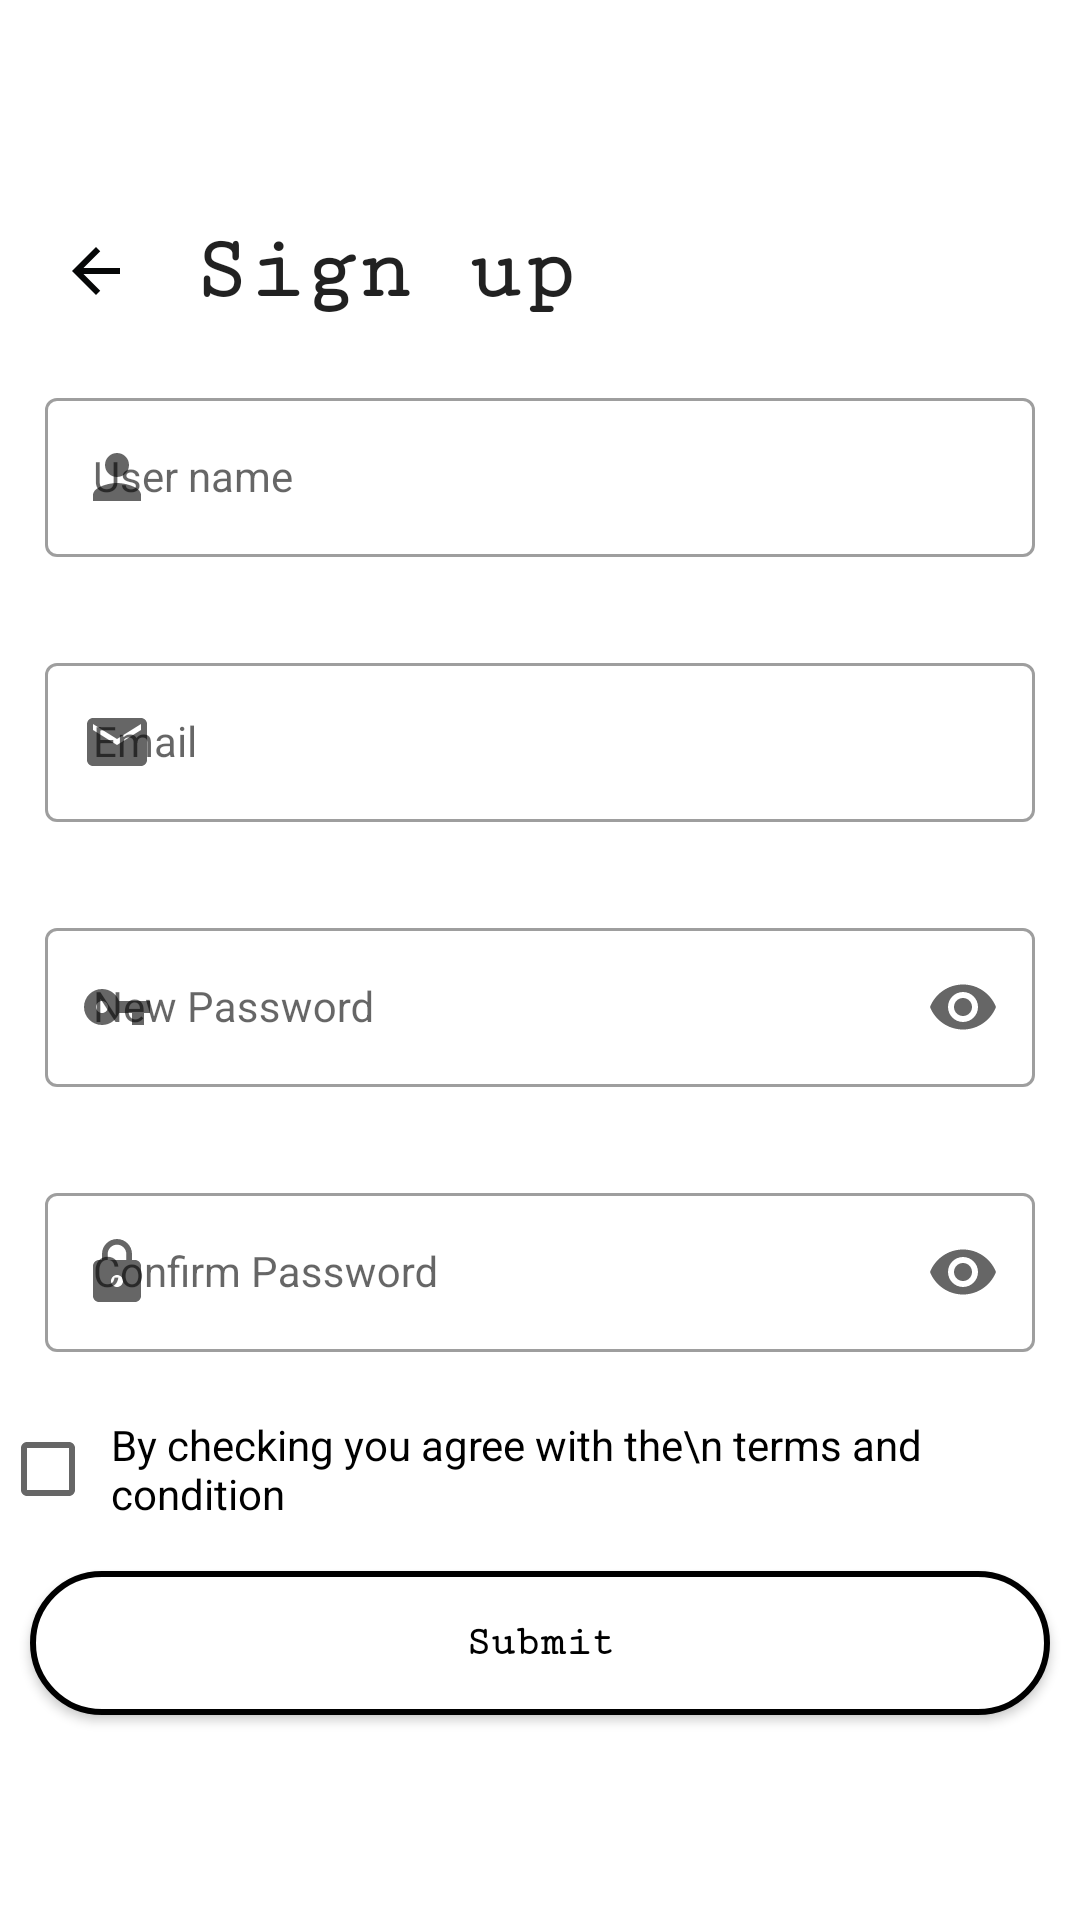

Layout XML and referenced resources for this Android screen:
<!-- AndroidManifest.xml: application theme Theme.Social -->
<!-- res/layout/fragment_sign_up.xml -->
<?xml version="1.0" encoding="utf-8"?>
<ScrollView xmlns:android="http://schemas.android.com/apk/res/android"
    xmlns:app="http://schemas.android.com/apk/res-auto"
    xmlns:tools="http://schemas.android.com/tools"
    android:layout_width="match_parent"
    android:layout_height="match_parent"
    android:fillViewport="true"
    tools:context=".LogIn.SignUpFragment">

    <RelativeLayout
        android:layout_width="match_parent"
        android:layout_height="match_parent"
        android:gravity="center"
        >

        <ImageButton
            android:layout_width="wrap_content"
            android:layout_height="wrap_content"
            android:id="@+id/backNavigation_imageButton"
            android:layout_alignParentStart="true"
            android:background="@color/white"
            android:padding="10dp"
            android:layout_margin="10dp"
            android:layout_marginRight="20dp"
            style="@style/Theme.Social"
            android:src="@drawable/ic_back_arrow"

            />

        <TextView
            style="@style/Theme.Social"
            android:id="@+id/signUpTitle_textView"
            android:layout_width="wrap_content"
            android:layout_height="wrap_content"
            android:layout_alignTop="@id/backNavigation_imageButton"
            android:layout_alignBottom="@id/backNavigation_imageButton"
            android:layout_toEndOf="@id/backNavigation_imageButton"
            android:fontFamily="serif-monospace"
            android:gravity="center_vertical"
            android:text="Sign up"
            android:textSize="30sp"
            android:textStyle="bold" />

        <com.google.android.material.textfield.TextInputLayout
            android:id="@+id/inputName_textInputLayout"
            style="@style/Widget.MaterialComponents.TextInputLayout.OutlinedBox"
            android:layout_width="match_parent"
            android:layout_height="wrap_content"
            android:layout_below="@+id/signUpTitle_textView"
            android:layout_margin="10dp"
            android:hint="User name"
            android:padding="5dp"
            app:endIconMode="clear_text"
            app:startIconDrawable="@drawable/ic_person"
            app:helperTextTextColor="@color/red"

            >

            <com.google.android.material.textfield.TextInputEditText
                android:id="@+id/inputName_editText"
                style="@style/Theme.Social"
                android:layout_width="match_parent"
                android:layout_height="wrap_content" />
        </com.google.android.material.textfield.TextInputLayout>

        <com.google.android.material.textfield.TextInputLayout

            android:id="@+id/inputEmail_textInputLayout"
            style="@style/Widget.MaterialComponents.TextInputLayout.OutlinedBox"
            android:layout_width="match_parent"
            android:layout_height="wrap_content"
            android:layout_below="@+id/inputName_textInputLayout"
            android:layout_margin="10dp"
            app:helperTextTextColor="@color/red"
            android:hint="Email"
            android:padding="5dp"
            app:endIconMode="clear_text"
            app:startIconDrawable="@drawable/ic_email"

            >

            <com.google.android.material.textfield.TextInputEditText
                android:id="@+id/inputEmail_editText"
                android:layout_width="match_parent"
                style="@style/Theme.Social"
                android:inputType="textEmailAddress"
                android:layout_height="wrap_content" />
        </com.google.android.material.textfield.TextInputLayout>

        <com.google.android.material.textfield.TextInputLayout
            app:helperTextTextColor="@color/red"
            android:id="@+id/inputNewPassword_textInputLayout"
            style="@style/Widget.MaterialComponents.TextInputLayout.OutlinedBox"
            android:layout_width="match_parent"
            android:layout_height="wrap_content"
            android:layout_below="@+id/inputEmail_textInputLayout"
            android:layout_margin="10dp"
            android:hint="New Password"
            android:padding="5dp"
            app:endIconMode="password_toggle"
            app:startIconDrawable="@drawable/ic_key"

            >

            <com.google.android.material.textfield.TextInputEditText
                android:id="@+id/inputNewPassword_editText"
                android:layout_width="match_parent"
                android:layout_height="wrap_content"
                style="@style/Theme.Social"
                android:inputType="textPassword" />
        </com.google.android.material.textfield.TextInputLayout>

        <com.google.android.material.textfield.TextInputLayout
            app:helperTextTextColor="@color/red"
            android:id="@+id/inputConfirmPassword_textInputLayout"
            style="@style/Widget.MaterialComponents.TextInputLayout.OutlinedBox"
            android:layout_width="match_parent"
            android:layout_height="wrap_content"
            android:layout_below="@+id/inputNewPassword_textInputLayout"
            android:layout_margin="10dp"
            android:hint="Confirm Password"
            android:padding="5dp"
            app:endIconMode="password_toggle"
            app:startIconDrawable="@drawable/ic_lock"

            >

            <com.google.android.material.textfield.TextInputEditText
                android:id="@+id/inputConfirmPassword_editText"
                android:layout_width="match_parent"
                style="@style/Theme.Social"
                android:layout_height="wrap_content"
                android:inputType="textPassword" />
        </com.google.android.material.textfield.TextInputLayout>

        <CheckBox
            android:id="@+id/agreement_checkBox"
            android:layout_width="wrap_content"
            android:layout_height="wrap_content"
            android:layout_below="@+id/inputConfirmPassword_textInputLayout"
            android:layout_centerHorizontal="true"
            android:padding="5dp"
            style="@style/Theme.Social"
            android:text="By checking you agree with the\n terms and condition"

            />

        <androidx.appcompat.widget.AppCompatButton
            android:id="@+id/submit_button"
            style="@style/Theme.Social"
            android:layout_width="match_parent"
            android:layout_height="wrap_content"
            android:layout_below="@id/agreement_checkBox"
            android:layout_marginStart="10dp"
            android:layout_marginTop="10dp"
            android:layout_marginEnd="10dp"
            android:layout_marginBottom="10dp"
            android:background="@drawable/buttons"
            android:padding="5dp"
            android:fontFamily="serif-monospace"
            android:text="Submit"
            android:textAllCaps="false"
            android:textColor="@color/design_default_color_on_secondary"
            android:textStyle="bold" />


    </RelativeLayout>

</ScrollView>
<!-- resources referenced by this layout -->
<resources>
  <color name="red">#FF0000</color>
  <color name="white">#FFFFFFFF</color>
  <!-- drawable buttons (drawable) -->
  <?xml version="1.0" encoding="utf-8"?>
  <shape xmlns:android="http://schemas.android.com/apk/res/android"
      android:shape="rectangle"
      >
      <corners android:radius="50dp" />
      <solid android:color="@color/design_default_color_on_primary"/>
      <stroke
          android:width="2dp"
          android:color="@color/design_default_color_on_secondary"/>
  
  
  </shape>
  <!-- drawable ic_back_arrow (drawable) -->
  <vector android:height="24dp" android:tint="#060707"
      android:viewportHeight="24" android:viewportWidth="24"
      android:width="24dp" xmlns:android="http://schemas.android.com/apk/res/android">
      <path android:fillColor="@android:color/white" android:pathData="M20,11H7.83l5.59,-5.59L12,4l-8,8 8,8 1.41,-1.41L7.83,13H20v-2z"/>
  </vector>
  <!-- drawable ic_email (drawable) -->
  <vector android:height="24dp" android:tint="#060707"
      android:viewportHeight="24" android:viewportWidth="24"
      android:width="24dp" xmlns:android="http://schemas.android.com/apk/res/android">
      <path android:fillColor="@android:color/white" android:pathData="M20,4L4,4c-1.1,0 -1.99,0.9 -1.99,2L2,18c0,1.1 0.9,2 2,2h16c1.1,0 2,-0.9 2,-2L22,6c0,-1.1 -0.9,-2 -2,-2zM20,8l-8,5 -8,-5L4,6l8,5 8,-5v2z"/>
  </vector>
  <!-- drawable ic_key (drawable) -->
  <vector android:height="24dp" android:tint="#060707"
      android:viewportHeight="24" android:viewportWidth="24"
      android:width="24dp" xmlns:android="http://schemas.android.com/apk/res/android">
      <path android:fillColor="@android:color/white" android:pathData="M12.65,10C11.83,7.67 9.61,6 7,6c-3.31,0 -6,2.69 -6,6s2.69,6 6,6c2.61,0 4.83,-1.67 5.65,-4H17v4h4v-4h2v-4H12.65zM7,14c-1.1,0 -2,-0.9 -2,-2s0.9,-2 2,-2 2,0.9 2,2 -0.9,2 -2,2z"/>
  </vector>
  <!-- drawable ic_lock (drawable) -->
  <vector android:height="24dp" android:tint="#060707"
      android:viewportHeight="24" android:viewportWidth="24"
      android:width="24dp" xmlns:android="http://schemas.android.com/apk/res/android">
      <path android:fillColor="@android:color/white" android:pathData="M18,8h-1L17,6c0,-2.76 -2.24,-5 -5,-5S7,3.24 7,6v2L6,8c-1.1,0 -2,0.9 -2,2v10c0,1.1 0.9,2 2,2h12c1.1,0 2,-0.9 2,-2L20,10c0,-1.1 -0.9,-2 -2,-2zM12,17c-1.1,0 -2,-0.9 -2,-2s0.9,-2 2,-2 2,0.9 2,2 -0.9,2 -2,2zM15.1,8L8.9,8L8.9,6c0,-1.71 1.39,-3.1 3.1,-3.1 1.71,0 3.1,1.39 3.1,3.1v2z"/>
  </vector>
  <!-- drawable ic_person (drawable) -->
  <vector android:height="24dp" android:tint="#060707"
      android:viewportHeight="24" android:viewportWidth="24"
      android:width="24dp" xmlns:android="http://schemas.android.com/apk/res/android">
      <path android:fillColor="@android:color/white" android:pathData="M12,12c2.21,0 4,-1.79 4,-4s-1.79,-4 -4,-4 -4,1.79 -4,4 1.79,4 4,4zM12,14c-2.67,0 -8,1.34 -8,4v2h16v-2c0,-2.66 -5.33,-4 -8,-4z"/>
  </vector>
  <style name="Theme.Social" parent="Theme.MaterialComponents.DayNight.DarkActionBar">
          
          <item name="colorPrimary">@color/black</item>
          <item name="colorPrimaryVariant">@color/gray</item>
          <item name="colorOnPrimary">@color/white</item>
          
          <item name="colorSecondary">@color/teal_200</item>
          <item name="colorSecondaryVariant">@color/teal_700</item>
          <item name="colorOnSecondary">@color/black</item>
          
          <item name="android:statusBarColor" tools:targetApi="l">?attr/colorPrimaryVariant</item>
          
      </style>
  <color name="black">#FF000000</color>
  <color name="gray">#808080</color>
  <color name="teal_200">#FF03DAC5</color>
  <color name="teal_700">#FF018786</color>
</resources>
